Image classification data set "dataset" (cony-su/Detecci-n-Fatiga on GitHub). Class labels (3): obstruido, abierto, cerrado.

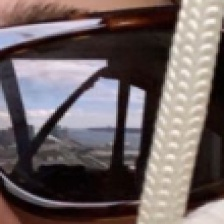
Label: obstruido

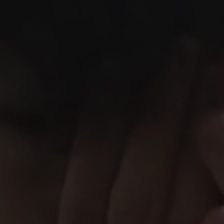
Label: obstruido

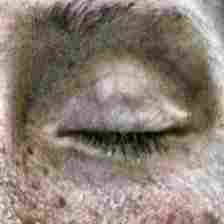
Label: cerrado

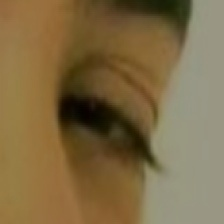
Label: abierto

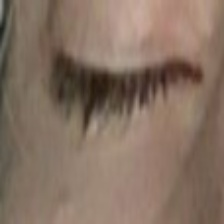
Label: cerrado

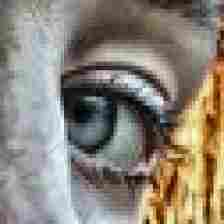
Label: abierto
